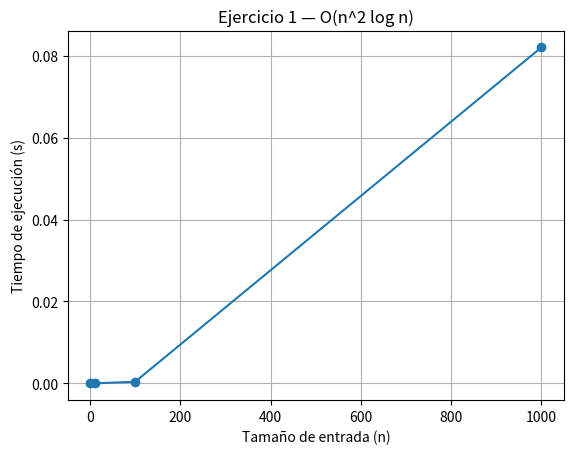

The matplotlib source for this figure:

"""
Exercise 1 — O(n^2 log n)
Implements the triple-nested loops and profiles runtime for various n.
Also saves a CSV and a PNG plot. Uses an iteration cap to avoid very long runs in Python.
"""

import time
import math
import csv
from typing import List, Tuple
import matplotlib.pyplot as plt


def function_ex1(n: int) -> int:
    """
    Python equivalent of:
    for (i = n/2; i <= n; i++)
      for (j = 1; j + n/2 <= n; j++)
        for (k = 1; k <= n; k *= 2)
          counter++
    Returns the counter so we can sanity-check work done.
    """
    counter = 0
    for i in range(n // 2, n + 1):
        limit = n - (n // 2)
        for j in range(1, limit + 1):
            k = 1
            while k <= n:
                counter += 1
                k *= 2
    return counter


def profile_function(
    candidate_ns: List[int],
    max_iterations: int = 50_000_00,  # ~50 millones (cap suave)
    per_n_repeats: int = 1,
) -> List[Tuple[int, float, int, bool]]:
    """
    Runs function_ex1 for each n in candidate_ns.
    Skips n if a quick iteration estimate exceeds max_iterations.
    Returns a list of tuples: (n, seconds, counter, skipped)
    """
    results = []

    for n in candidate_ns:
        i_count = (n - n // 2) + 1
        j_count = (n - n // 2)
        k_count = math.floor(math.log2(n)) + 1 if n > 0 else 1

        est = i_count * j_count * k_count
        if est > max_iterations:
            results.append((n, 0.0, 0, True))
            print(f"[SKIP] n={n} estimated iterations={est:,} > cap={max_iterations:,}")
            continue

        start = time.perf_counter()
        counter = 0
        for _ in range(per_n_repeats):
            counter = function_ex1(n)
        elapsed = time.perf_counter() - start
        results.append((n, elapsed, counter, False))
        print(f"[OK]   n={n} time={elapsed:.6f}s counter={counter:,}")
    return results


def save_csv_plot(results, csv_path="ex1_results.csv", png_path="ex1_plot.png"):
    with open(csv_path, "w", newline="", encoding="utf-8") as f:
        w = csv.writer(f)
        w.writerow(["n", "seconds", "counter", "skipped"])
        for n, sec, cnt, skipped in results:
            w.writerow([n, f"{sec:.6f}", cnt, int(skipped)])

    xs = [n for (n, s, c, skip) in results if not skip]
    ys = [s for (n, s, c, skip) in results if not skip]

    if xs and ys:
        plt.figure()
        plt.plot(xs, ys, marker="o")
        plt.xlabel("Tamaño de entrada (n)")
        plt.ylabel("Tiempo de ejecución (s)")
        plt.title("Ejercicio 1 — O(n^2 log n)")
        plt.grid(True)
        plt.savefig(png_path, dpi=150, bbox_inches="tight")
        print(f"[SAVE] Plot -> {png_path}")
    else:
        print("[WARN] No points to plot (all skipped?).")


def main():
    candidate_ns = [1, 10, 100, 1000, 10_000, 100_000, 1_000_000]
    results = profile_function(candidate_ns)
    save_csv_plot(results)


if __name__ == "__main__":
    main()
